Run: headless pygame with SDL's dummy video driver; simulated clock (each Clock.tick advances the game by its frame time, no real sleeping); random seed 0; keys injected as events and as key.get_pressed() state; mouse plan: one left click at the window centre at the start of phase 2, then a move to the lower-right quarter at the start of phase 3; restart key SPACE tapped at the start of phases 3 and 4.
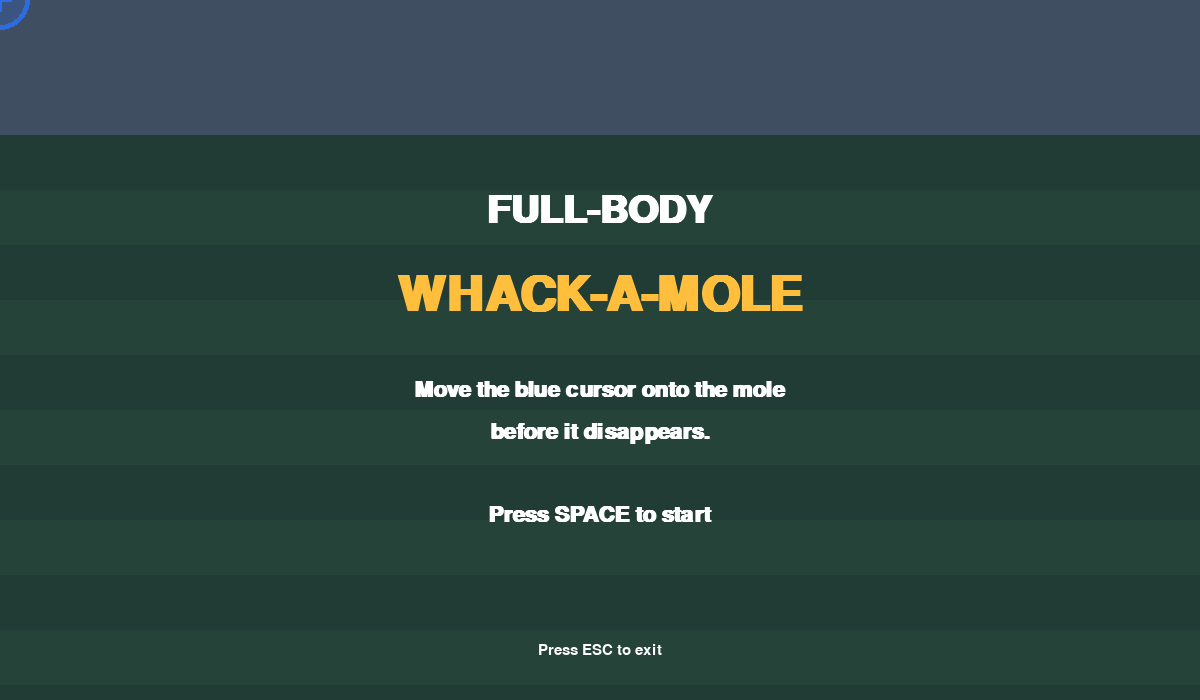
Frame 1 of 4 · flips 1–60 · no input
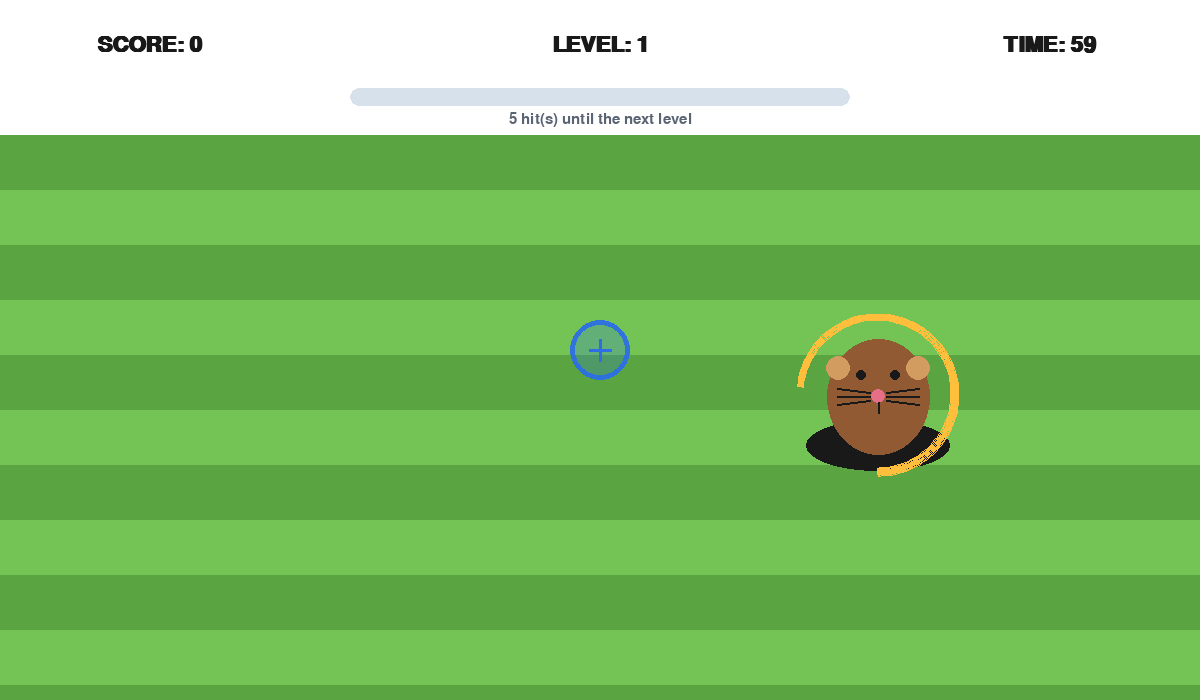
Frame 2 of 4 · flips 61–180 · clicked the window centre · tapped SPACE, RETURN · held RIGHT (→), D
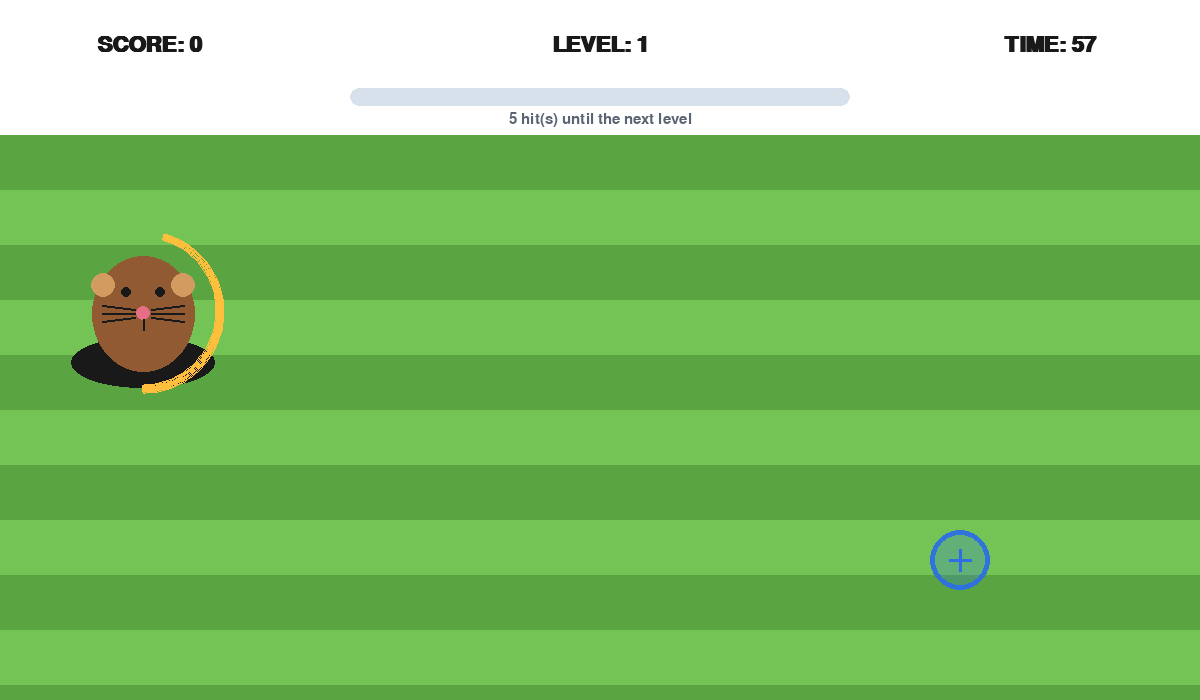
Frame 3 of 4 · flips 181–300 · moved the mouse to the lower-right quarter · tapped SPACE · held DOWN (↓), S
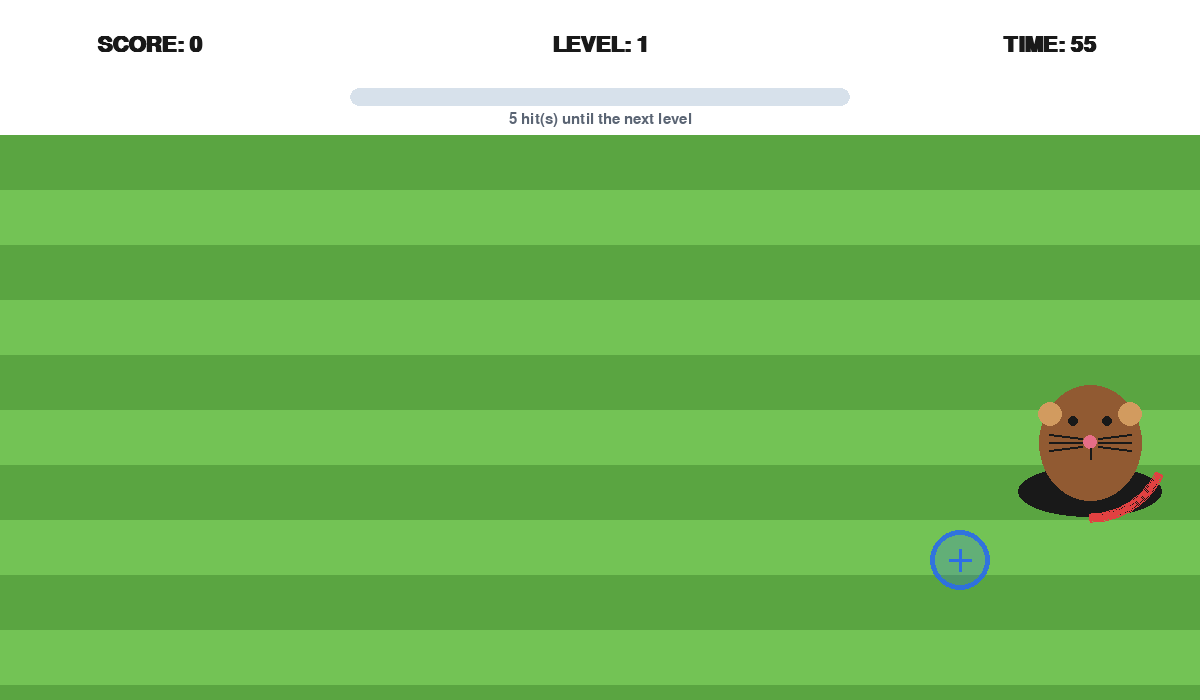
Frame 4 of 4 · flips 301–420 · tapped SPACE · held LEFT (←), A, UP (↑), W

The pygame program that drew these frames:

import math
import random
import pygame

pygame.init()

# --------------------------------------------------
# GAME SETTINGS
# --------------------------------------------------

SCREEN_WIDTH = 1200
SCREEN_HEIGHT = 700
FPS = 60

ROUND_TIME = 60
HITS_PER_LEVEL = 5
MAX_LEVEL = 10

# --------------------------------------------------
# COLOURS
# --------------------------------------------------

WHITE = (255, 255, 255)
BLACK = (25, 25, 25)
BLUE = (45, 110, 230)
LIGHT_BLUE = (220, 240, 255)

GREEN = (115, 195, 85)
DARK_GREEN = (90, 165, 65)

BROWN = (145, 90, 50)
LIGHT_BROWN = (210, 155, 95)
PINK = (230, 110, 135)

RED = (225, 65, 65)
GOLD = (255, 190, 60)
GREY = (90, 100, 115)


# --------------------------------------------------
# PLAYER INPUT
# --------------------------------------------------

def get_player_position():
    """
    The mouse represents the player's body position for now.

    Later, replace this with calibrated sensor coordinates:

    sensor_x, sensor_y = receive_sensor_data()
    return screen_x, screen_y
    """

    return pygame.mouse.get_pos()


# --------------------------------------------------
# MOLE
# --------------------------------------------------

class Mole:
    def __init__(self, level):
        # Mole becomes smaller at higher levels.
        self.radius = max(38, 72 - ((level - 1) * 3))

        # Mole disappears faster at higher levels.
        self.lifetime = max(
            450,
            1500 - ((level - 1) * 110)
        )

        self.x = random.randint(
            self.radius + 30,
            SCREEN_WIDTH - self.radius - 30
        )

        self.y = random.randint(
            180,
            SCREEN_HEIGHT - self.radius - 40
        )

        self.spawn_time = pygame.time.get_ticks()

    def has_expired(self):
        current_time = pygame.time.get_ticks()
        elapsed_time = current_time - self.spawn_time

        return elapsed_time >= self.lifetime

    def remaining_fraction(self):
        current_time = pygame.time.get_ticks()
        elapsed_time = current_time - self.spawn_time

        fraction = 1 - (elapsed_time / self.lifetime)

        return max(0, min(1, fraction))


# --------------------------------------------------
# MAIN GAME
# --------------------------------------------------

class WhackAMoleGame:
    def __init__(self):
        self.screen = pygame.display.set_mode(
            (SCREEN_WIDTH, SCREEN_HEIGHT)
        )

        pygame.display.set_caption(
            "Full-Body Whack-a-Mole"
        )

        self.clock = pygame.time.Clock()

        self.small_font = pygame.font.SysFont(
            "arial",
            22
        )

        self.medium_font = pygame.font.SysFont(
            "arial",
            32,
            bold=True
        )

        self.large_font = pygame.font.SysFont(
            "arial",
            58,
            bold=True
        )

        self.title_font = pygame.font.SysFont(
            "arial",
            72,
            bold=True
        )

        self.game_state = "START"

        self.score = 0
        self.hits = 0
        self.misses = 0
        self.level = 1

        self.round_start_time = 0

        self.mole = None

        self.cursor_radius = 30

        self.player_x = SCREEN_WIDTH // 2
        self.player_y = SCREEN_HEIGHT // 2

    # --------------------------------------------------
    # GAME CONTROL
    # --------------------------------------------------

    def start_game(self):
        self.score = 0
        self.hits = 0
        self.misses = 0
        self.level = 1

        self.round_start_time = pygame.time.get_ticks()

        self.game_state = "PLAYING"

        self.create_new_mole()

    def create_new_mole(self):
        self.mole = Mole(self.level)

    def get_remaining_time(self):
        current_time = pygame.time.get_ticks()

        elapsed_seconds = (
            current_time - self.round_start_time
        ) / 1000

        return max(
            0,
            ROUND_TIME - elapsed_seconds
        )

    def update_game(self):
        self.player_x, self.player_y = (
            get_player_position()
        )

        if self.game_state != "PLAYING":
            return

        if self.get_remaining_time() <= 0:
            self.game_state = "GAME_OVER"
            self.mole = None
            return

        if self.mole is None:
            self.create_new_mole()
            return

        distance_to_mole = math.dist(
            (self.player_x, self.player_y),
            (self.mole.x, self.mole.y)
        )

        collision_distance = (
            self.cursor_radius +
            (self.mole.radius * 0.72)
        )

        # Player moved onto the mole.
        if distance_to_mole <= collision_distance:
            self.hits += 1

            self.level = min(
                MAX_LEVEL,
                1 + (self.hits // HITS_PER_LEVEL)
            )

            self.score += 10 * self.level

            self.create_new_mole()

        # Player did not reach the mole in time.
        elif self.mole.has_expired():
            self.misses += 1

            self.create_new_mole()

    # --------------------------------------------------
    # DRAWING
    # --------------------------------------------------

    def draw_text(
        self,
        text,
        font,
        colour,
        centre_position
    ):
        text_surface = font.render(
            text,
            True,
            colour
        )

        text_rectangle = text_surface.get_rect(
            center=centre_position
        )

        self.screen.blit(
            text_surface,
            text_rectangle
        )

    def draw_background(self):
        self.screen.fill(LIGHT_BLUE)

        playing_field = pygame.Rect(
            0,
            135,
            SCREEN_WIDTH,
            SCREEN_HEIGHT - 135
        )

        pygame.draw.rect(
            self.screen,
            GREEN,
            playing_field
        )

        stripe_height = 55

        for index, y_position in enumerate(
            range(
                135,
                SCREEN_HEIGHT,
                stripe_height
            )
        ):
            if index % 2 == 0:
                pygame.draw.rect(
                    self.screen,
                    DARK_GREEN,
                    pygame.Rect(
                        0,
                        y_position,
                        SCREEN_WIDTH,
                        stripe_height
                    )
                )

    def draw_information_panel(self):
        pygame.draw.rect(
            self.screen,
            WHITE,
            pygame.Rect(
                0,
                0,
                SCREEN_WIDTH,
                135
            )
        )

        self.draw_text(
            f"SCORE: {self.score}",
            self.medium_font,
            BLACK,
            (150, 45)
        )

        self.draw_text(
            f"LEVEL: {self.level}",
            self.medium_font,
            BLACK,
            (SCREEN_WIDTH // 2, 45)
        )

        remaining_time = math.ceil(
            self.get_remaining_time()
        )

        self.draw_text(
            f"TIME: {remaining_time}",
            self.medium_font,
            BLACK,
            (SCREEN_WIDTH - 150, 45)
        )

        progress_bar_width = 500
        progress_bar_x = (
            SCREEN_WIDTH - progress_bar_width
        ) // 2

        pygame.draw.rect(
            self.screen,
            (215, 225, 235),
            pygame.Rect(
                progress_bar_x,
                88,
                progress_bar_width,
                18
            ),
            border_radius=9
        )

        hits_in_current_level = (
            self.hits % HITS_PER_LEVEL
        )

        progress = (
            hits_in_current_level /
            HITS_PER_LEVEL
        )

        pygame.draw.rect(
            self.screen,
            BLUE,
            pygame.Rect(
                progress_bar_x,
                88,
                int(progress_bar_width * progress),
                18
            ),
            border_radius=9
        )

        if self.level < MAX_LEVEL:
            hits_needed = (
                HITS_PER_LEVEL -
                hits_in_current_level
            )

            message = (
                f"{hits_needed} hit(s) "
                "until the next level"
            )
        else:
            message = "Maximum level reached"

        self.draw_text(
            message,
            self.small_font,
            GREY,
            (SCREEN_WIDTH // 2, 119)
        )

    def draw_mole(self):
        if self.mole is None:
            return

        x = self.mole.x
        y = self.mole.y
        radius = self.mole.radius

        # Hole
        pygame.draw.ellipse(
            self.screen,
            BLACK,
            pygame.Rect(
                x - radius,
                y + int(radius * 0.35),
                radius * 2,
                int(radius * 0.72)
            )
        )

        # Mole body
        pygame.draw.ellipse(
            self.screen,
            BROWN,
            pygame.Rect(
                x - int(radius * 0.72),
                y - int(radius * 0.78),
                int(radius * 1.44),
                int(radius * 1.62)
            )
        )

        # Ears
        ear_radius = max(
            6,
            int(radius * 0.17)
        )

        pygame.draw.circle(
            self.screen,
            LIGHT_BROWN,
            (
                x - int(radius * 0.56),
                y - int(radius * 0.38)
            ),
            ear_radius
        )

        pygame.draw.circle(
            self.screen,
            LIGHT_BROWN,
            (
                x + int(radius * 0.56),
                y - int(radius * 0.38)
            ),
            ear_radius
        )

        # Eyes
        eye_y = y - int(radius * 0.28)
        eye_distance = int(radius * 0.24)
        eye_radius = max(
            3,
            int(radius * 0.07)
        )

        pygame.draw.circle(
            self.screen,
            BLACK,
            (
                x - eye_distance,
                eye_y
            ),
            eye_radius
        )

        pygame.draw.circle(
            self.screen,
            BLACK,
            (
                x + eye_distance,
                eye_y
            ),
            eye_radius
        )

        # Nose
        nose_y = y + int(radius * 0.02)

        pygame.draw.circle(
            self.screen,
            PINK,
            (x, nose_y),
            max(
                5,
                int(radius * 0.10)
            )
        )

        # Mouth
        pygame.draw.line(
            self.screen,
            BLACK,
            (
                x,
                nose_y + 6
            ),
            (
                x,
                nose_y + 17
            ),
            2
        )

        # Whiskers
        for direction in (-1, 1):
            for offset in (-8, 0, 8):
                pygame.draw.line(
                    self.screen,
                    BLACK,
                    (
                        x + direction *
                        int(radius * 0.12),
                        nose_y + offset // 2
                    ),
                    (
                        x + direction *
                        int(radius * 0.58),
                        nose_y + offset
                    ),
                    2
                )

        # Countdown ring
        fraction = (
            self.mole.remaining_fraction()
        )

        if fraction > 0.35:
            ring_colour = GOLD
        else:
            ring_colour = RED

        ring_rectangle = pygame.Rect(
            x - radius - 9,
            y - radius - 9,
            (radius + 9) * 2,
            (radius + 9) * 2
        )

        pygame.draw.arc(
            self.screen,
            ring_colour,
            ring_rectangle,
            -math.pi / 2,
            -math.pi / 2 +
            (math.tau * fraction),
            7
        )

    def draw_player_cursor(self):
        cursor_size = (
            self.cursor_radius * 2 + 12
        )

        cursor_surface = pygame.Surface(
            (cursor_size, cursor_size),
            pygame.SRCALPHA
        )

        centre = self.cursor_radius + 6

        pygame.draw.circle(
            cursor_surface,
            (*BLUE, 60),
            (centre, centre),
            self.cursor_radius
        )

        pygame.draw.circle(
            cursor_surface,
            (*BLUE, 240),
            (centre, centre),
            self.cursor_radius,
            5
        )

        pygame.draw.line(
            cursor_surface,
            BLUE,
            (
                centre - 11,
                centre
            ),
            (
                centre + 11,
                centre
            ),
            3
        )

        pygame.draw.line(
            cursor_surface,
            BLUE,
            (
                centre,
                centre - 11
            ),
            (
                centre,
                centre + 11
            ),
            3
        )

        self.screen.blit(
            cursor_surface,
            (
                self.player_x - centre,
                self.player_y - centre
            )
        )

    def draw_start_screen(self):
        overlay = pygame.Surface(
            (SCREEN_WIDTH, SCREEN_HEIGHT),
            pygame.SRCALPHA
        )

        overlay.fill(
            (15, 28, 48, 195)
        )

        self.screen.blit(
            overlay,
            (0, 0)
        )

        self.draw_text(
            "FULL-BODY",
            self.large_font,
            WHITE,
            (
                SCREEN_WIDTH // 2,
                210
            )
        )

        self.draw_text(
            "WHACK-A-MOLE",
            self.title_font,
            GOLD,
            (
                SCREEN_WIDTH // 2,
                295
            )
        )

        self.draw_text(
            "Move the blue cursor onto the mole",
            self.medium_font,
            WHITE,
            (
                SCREEN_WIDTH // 2,
                390
            )
        )

        self.draw_text(
            "before it disappears.",
            self.medium_font,
            WHITE,
            (
                SCREEN_WIDTH // 2,
                432
            )
        )

        self.draw_text(
            "Press SPACE to start",
            self.medium_font,
            WHITE,
            (
                SCREEN_WIDTH // 2,
                515
            )
        )

        self.draw_text(
            "Press ESC to exit",
            self.small_font,
            WHITE,
            (
                SCREEN_WIDTH // 2,
                650
            )
        )

    def draw_game_over_screen(self):
        overlay = pygame.Surface(
            (SCREEN_WIDTH, SCREEN_HEIGHT),
            pygame.SRCALPHA
        )

        overlay.fill(
            (15, 28, 48, 205)
        )

        self.screen.blit(
            overlay,
            (0, 0)
        )

        self.draw_text(
            "ROUND COMPLETE",
            self.large_font,
            WHITE,
            (
                SCREEN_WIDTH // 2,
                205
            )
        )

        self.draw_text(
            f"SCORE: {self.score}",
            self.title_font,
            GOLD,
            (
                SCREEN_WIDTH // 2,
                295
            )
        )

        self.draw_text(
            f"Hits: {self.hits}",
            self.medium_font,
            WHITE,
            (
                SCREEN_WIDTH // 2,
                390
            )
        )

        self.draw_text(
            f"Misses: {self.misses}",
            self.medium_font,
            WHITE,
            (
                SCREEN_WIDTH // 2,
                435
            )
        )

        self.draw_text(
            f"Level reached: {self.level}",
            self.medium_font,
            WHITE,
            (
                SCREEN_WIDTH // 2,
                480
            )
        )

        self.draw_text(
            "Press SPACE to play again",
            self.medium_font,
            WHITE,
            (
                SCREEN_WIDTH // 2,
                555
            )
        )

    def draw_game(self):
        self.draw_background()

        if self.game_state == "PLAYING":
            self.draw_information_panel()
            self.draw_mole()

        elif self.game_state == "START":
            self.draw_start_screen()

        elif self.game_state == "GAME_OVER":
            self.draw_game_over_screen()

        self.draw_player_cursor()

        pygame.display.flip()

    # --------------------------------------------------
    # MAIN LOOP
    # --------------------------------------------------

    def run(self):
        running = True

        while running:
            self.clock.tick(FPS)

            for event in pygame.event.get():
                if event.type == pygame.QUIT:
                    running = False

                elif event.type == pygame.KEYDOWN:
                    if event.key == pygame.K_ESCAPE:
                        running = False

                    elif event.key == pygame.K_SPACE:
                        if self.game_state in (
                            "START",
                            "GAME_OVER"
                        ):
                            self.start_game()

            self.update_game()
            self.draw_game()

        pygame.quit()


game = WhackAMoleGame()
game.run()
